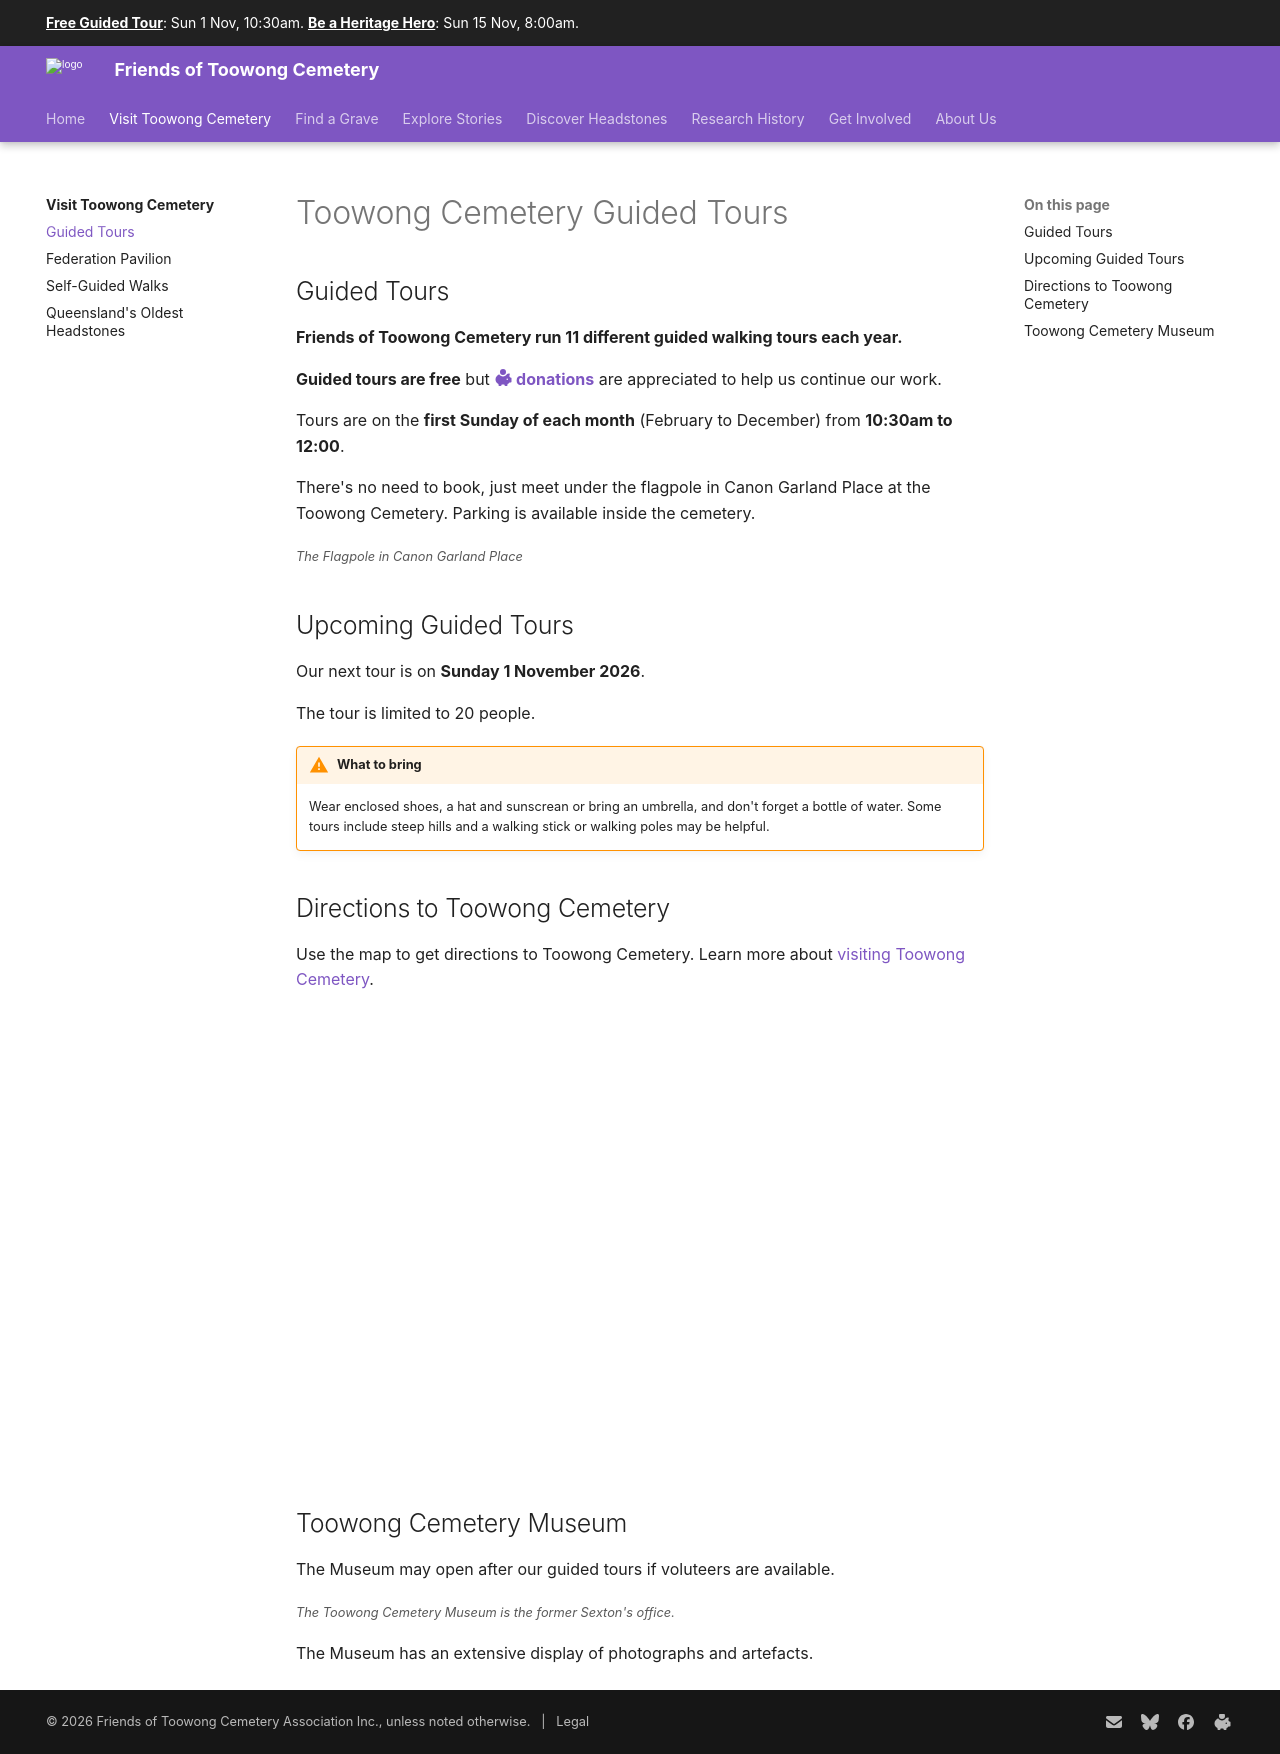

repository: 1871fotc/1871fotc.github.io · page: visit/guided-tours/index.html · generator: mkdocs

---
description: Friends of Toowong Cemetery run 11 different guided tours each year
search:
  boost: 3
---

<!-- "snippets/sem/guided-tours.json" -->

# Toowong Cemetery Guided Tours

## Guided Tours

**Friends of Toowong Cemetery run 11 different guided walking tours each year.**

![Pat Hill's headstone][image11]{ width="32%" } ![Harry Potter's headstone][image9]{ width="32%" } ![Cherub headstone][image8]{ width="32%" }

**Guided tours are free** but **[:fontawesome-solid-piggy-bank: donations](../get-involved/donate.md)** are appreciated to help us continue our work.

Tours are on the **first Sunday of each month** (February to December) from **10:30am to 12:00**. 

There's no need to book, just meet under the flagpole in Canon Garland Place at the Toowong Cemetery. Parking is available inside the cemetery.

![Canon Garland Place](../assets/flag-pole.jpg){ width="98%" data-title="Guided tours start at Canon Garland Place" }

*<small>The Flagpole in Canon Garland Place</small>*

## Upcoming Guided Tours

Our next tour is on **Sunday 1 November 2026**.

The tour is limited to 20 people. 

!!! Warning "What to bring"

    Wear enclosed shoes, a hat and sunscrean or bring an umbrella, and don't forget a bottle of water. 
    Some tours include steep hills and a walking stick or walking poles may be helpful.

## Directions to Toowong Cemetery

Use the map to get directions to Toowong Cemetery. Learn more about [visiting Toowong Cemetery](index.md#visit-toowong-cemetery).

<iframe src="https://www.google.com/maps/embed?pb=!1m10!1m8!1m3!1d3943.6078757500636!2d152.9825477508893!3d-27.474338574253586!3m2!1i1024!2i768!4f13.1!5e0!3m2!1sen!2sau!4v1642488281276!5m2!1sen!2sau" width="100%" height="450" style="border:0;" allowfullscreen="" loading="lazy"></iframe>

<!-- 
Add it to your calendar.

[Add to Calendar :fontawesome-regular-calendar-plus:](assets/calendar/fotc-tour-february.ics){ .md-button .md-button--primary }
-->

## Toowong Cemetery Museum

The Museum may open after our guided tours if voluteers are available.

![Toowong Cemetery Museum](../assets/museum.jpg){ width="98%" data-title="Toowong Cemetery Museum is open in conjunction with our guided tours"}

*<small>The Toowong Cemetery Museum is the former Sexton's office.</small>*

The Museum has an extensive display of photographs and artefacts.

![Museum photo display](../assets/museum-photos-1.jpg){ width="48.5%" } ![Museum photo display](../assets/museum-photos-2.jpg){ width="48.5%" }
![Museum photo display](../assets/museum-photos-3.jpg){ width="48.5%" } ![Museum photo display](../assets/museum-photos-4.jpg){ width="48.5%" }



<!--
!!! warning "COVID-19 Restrictions"

    Due to COVID-19 our guided tours are **limited to 20 guests** to enable social distancing to be maintained. 

![Women wearing surgical masks during the influenza epidemic, Brisbane, 1919](assets/masks-1919.jpg)

*<small>[Women wearing surgical masks during the influenza epidemic, Brisbane, 1919](http://onesearch.slq.qld.gov.au/permalink/f/1upgmng/slq_alma21218113110002061), — State Library of Queensland. Cropped.</small>*

-->

[image4]: ../assets/140-commemoration-sml.png
[image5]: ../assets/museum.jpg
[image6]: ../assets/federation-pavilion.jpg
[image7]: ../assets/peter-jackson.jpg "Peter Jackson's Headstone"
[image8]: ../assets/cherub.jpg
[image9]: ../assets/harry-potter-16x9.jpg 
[image10]: ../assets/clasped-hands.jpg "We Part To Meet Again"
[image11]: ../assets/pat-hill-headstone.jpg 
